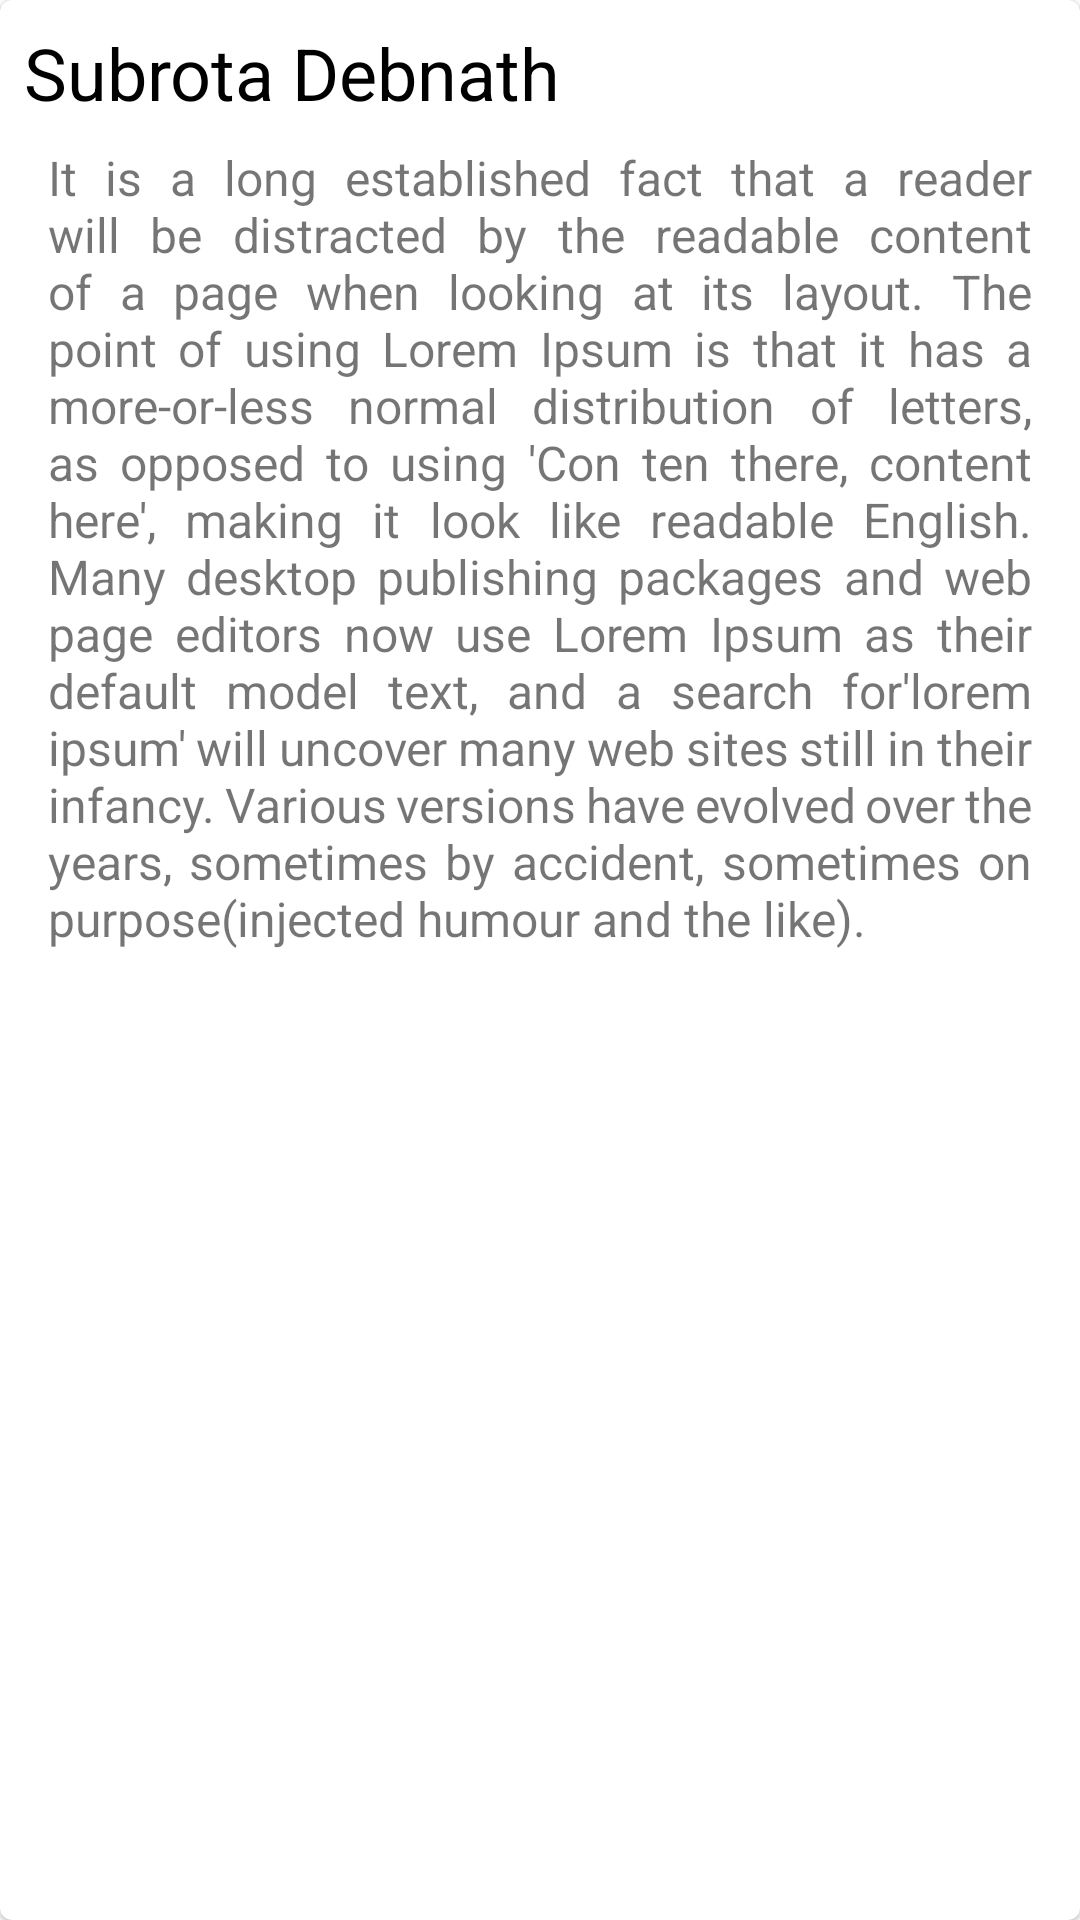

Produce the Android XML layout that renders to this screen, including the resource entries it uses.
<!-- AndroidManifest.xml: application theme Theme.AppBar -->
<!-- res/layout/scrollable_dummy_card.xml -->
<?xml version="1.0" encoding="utf-8"?>
<com.google.android.material.card.MaterialCardView xmlns:android="http://schemas.android.com/apk/res/android"
    android:layout_width="match_parent"
    android:layout_height="wrap_content"
    xmlns:app="http://schemas.android.com/apk/res-auto"
    android:padding="8dp"
    android:elevation="4dp">
    <LinearLayout
        android:layout_width="match_parent"
        android:layout_height="wrap_content"
        android:padding="8dp"
        android:orientation="vertical">
        <TextView
            android:layout_width="match_parent"
            android:layout_height="wrap_content"
            android:text="Subrota Debnath"
            android:textSize="24sp"
            android:textColor="@color/black"/>
        <TextView
            android:layout_width="match_parent"
            android:layout_height="wrap_content"
            android:padding="8dp"
            android:text="@string/dummy_text"
            android:layout_gravity="center_vertical|end"
            android:justificationMode="inter_word"
            android:textSize="16sp" />
    </LinearLayout>


</com.google.android.material.card.MaterialCardView>
<!-- resources referenced by this layout -->
<resources>
  <string name="dummy_text">It is a long established fact that a reader will be distracted by the readable content of a page when looking at its layout. The point of using Lorem Ipsum is that it has a more-or-less normal distribution of letters, as opposed to using \'Con ten there, content here\', making it look like readable English. Many desktop publishing packages and web page editors now use Lorem Ipsum as their default model text, and a search for\'lorem ipsum\' will uncover many web sites still in their infancy. Various versions have evolved over the years, sometimes by accident, sometimes on purpose(injected humour and the like).</string>
  <style name="Theme.AppBar" parent="Theme.MaterialComponents.DayNight.NoActionBar">
          
          <item name="colorPrimary">@android:color/holo_orange_light</item>
          <item name="colorPrimaryVariant">@android:color/holo_orange_dark</item>
          <item name="colorOnPrimary">@color/white</item>
          
          <item name="colorSecondary">@color/teal_200</item>
          <item name="colorSecondaryVariant">@color/teal_700</item>
          <item name="colorOnSecondary">@color/black</item>
          
          <item name="android:statusBarColor" tools:targetApi="l">?attr/colorPrimaryVariant</item>
          
      </style>
  <!-- not gathered from this repository: default colours our renderer supplied (Android Studio template values) -->
  <color name="teal_200">#FF03DAC5</color>
  <color name="teal_700">#FF018786</color>
  <color name="black">#FF000000</color>
  <color name="white">#FFFFFFFF</color>
</resources>
